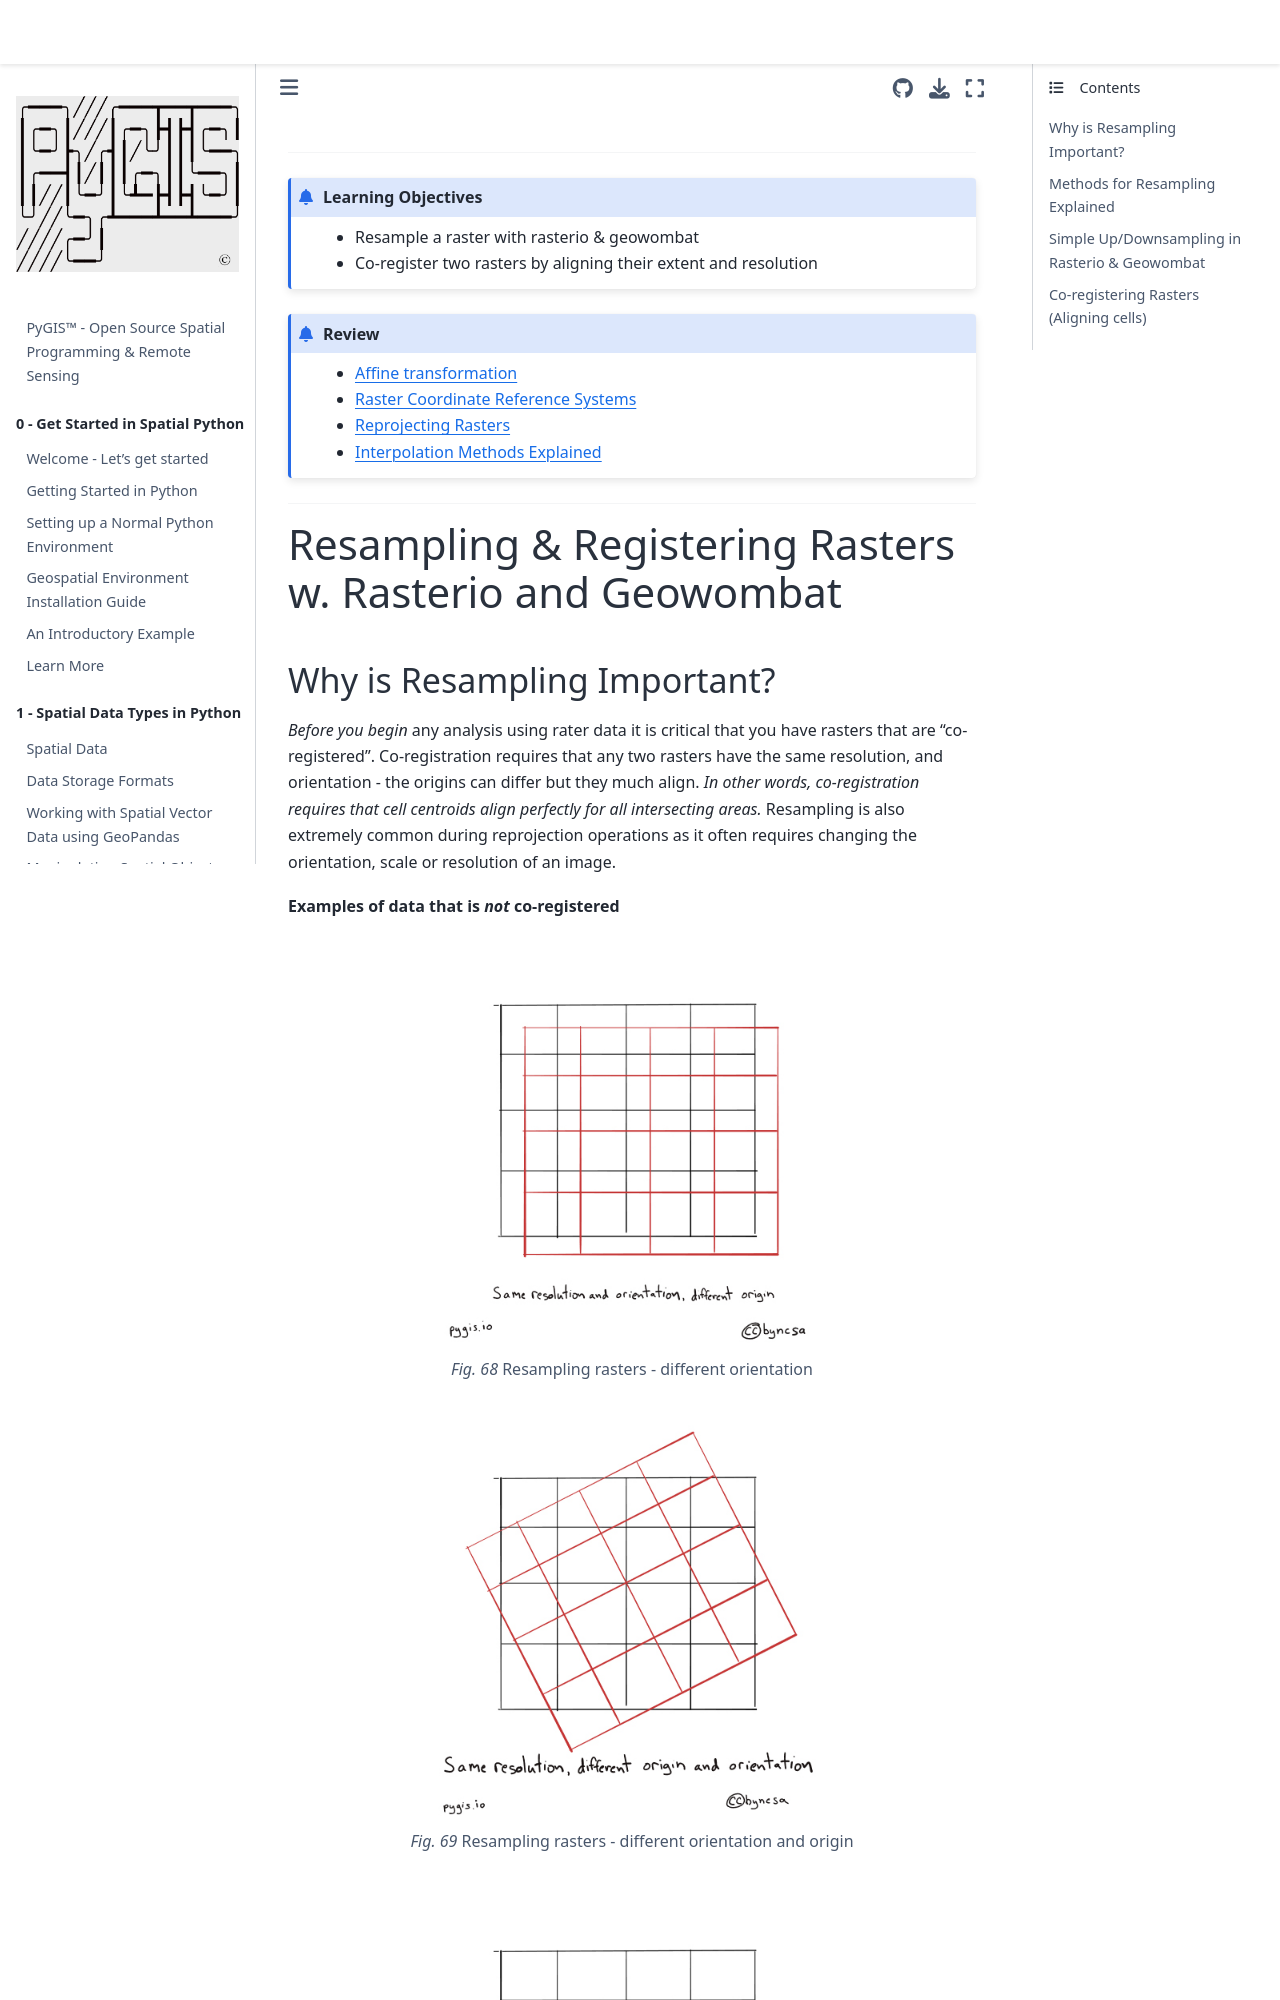

repository: mmann1123/pyGIS · page: docs/e_raster_resample.html · generator: jekyll

---
jupytext:
  text_representation:
    extension: .md
    format_name: myst
kernelspec:
  display_name: Python 3
  language: python
  name: python3
myst:
  html_meta:
    "description lang=en": "Learn how to resample single and multi-band rasters using rasterio and geowombat. This includes creating using a 'snap raster' as well as seperately matching extent and or resolution of another raster. We demonstrate these using LandSat imagery as examples."
    "description lang=fr": "Apprenez à rééchantillonner des rasters mono et multicanaux à l'aide de rasterio et geowombat. Cela inclut la création à l'aide d'un « raster d'accrochage » ainsi que la correspondance séparée de l'étendue et/ou de la résolution d'un autre raster. Nous les démontrons en utilisant les images LandSat comme exemples."
    "description lang=es": "Aprenda a volver a muestrear rásteres de una o varias bandas mediante rasterio y geowombat. Esto incluye la creación mediante un 'ráster de ajuste', así como la extensión y / o resolución coincidentes por separado de otro ráster. Demostramos esto usando imágenes de LandSat como ejemplos."
    "property=og:locale": "en_US"
---

(e_raster_reproject)=

----------------

```{admonition} Learning Objectives
- Resample a raster with rasterio & geowombat
- Co-register two rasters by aligning their extent and resolution
```
```{admonition} Review
* [Affine transformation](d_affine.md)
* [Raster Coordinate Reference Systems](d_raster_crs_intro)
* [Reprojecting Rasters](e_raster_reproject.md)
* [Interpolation Methods Explained](d_raster_crs_intro_interpolation_options)
```
----------------

# Resampling & Registering Rasters w. Rasterio and Geowombat
